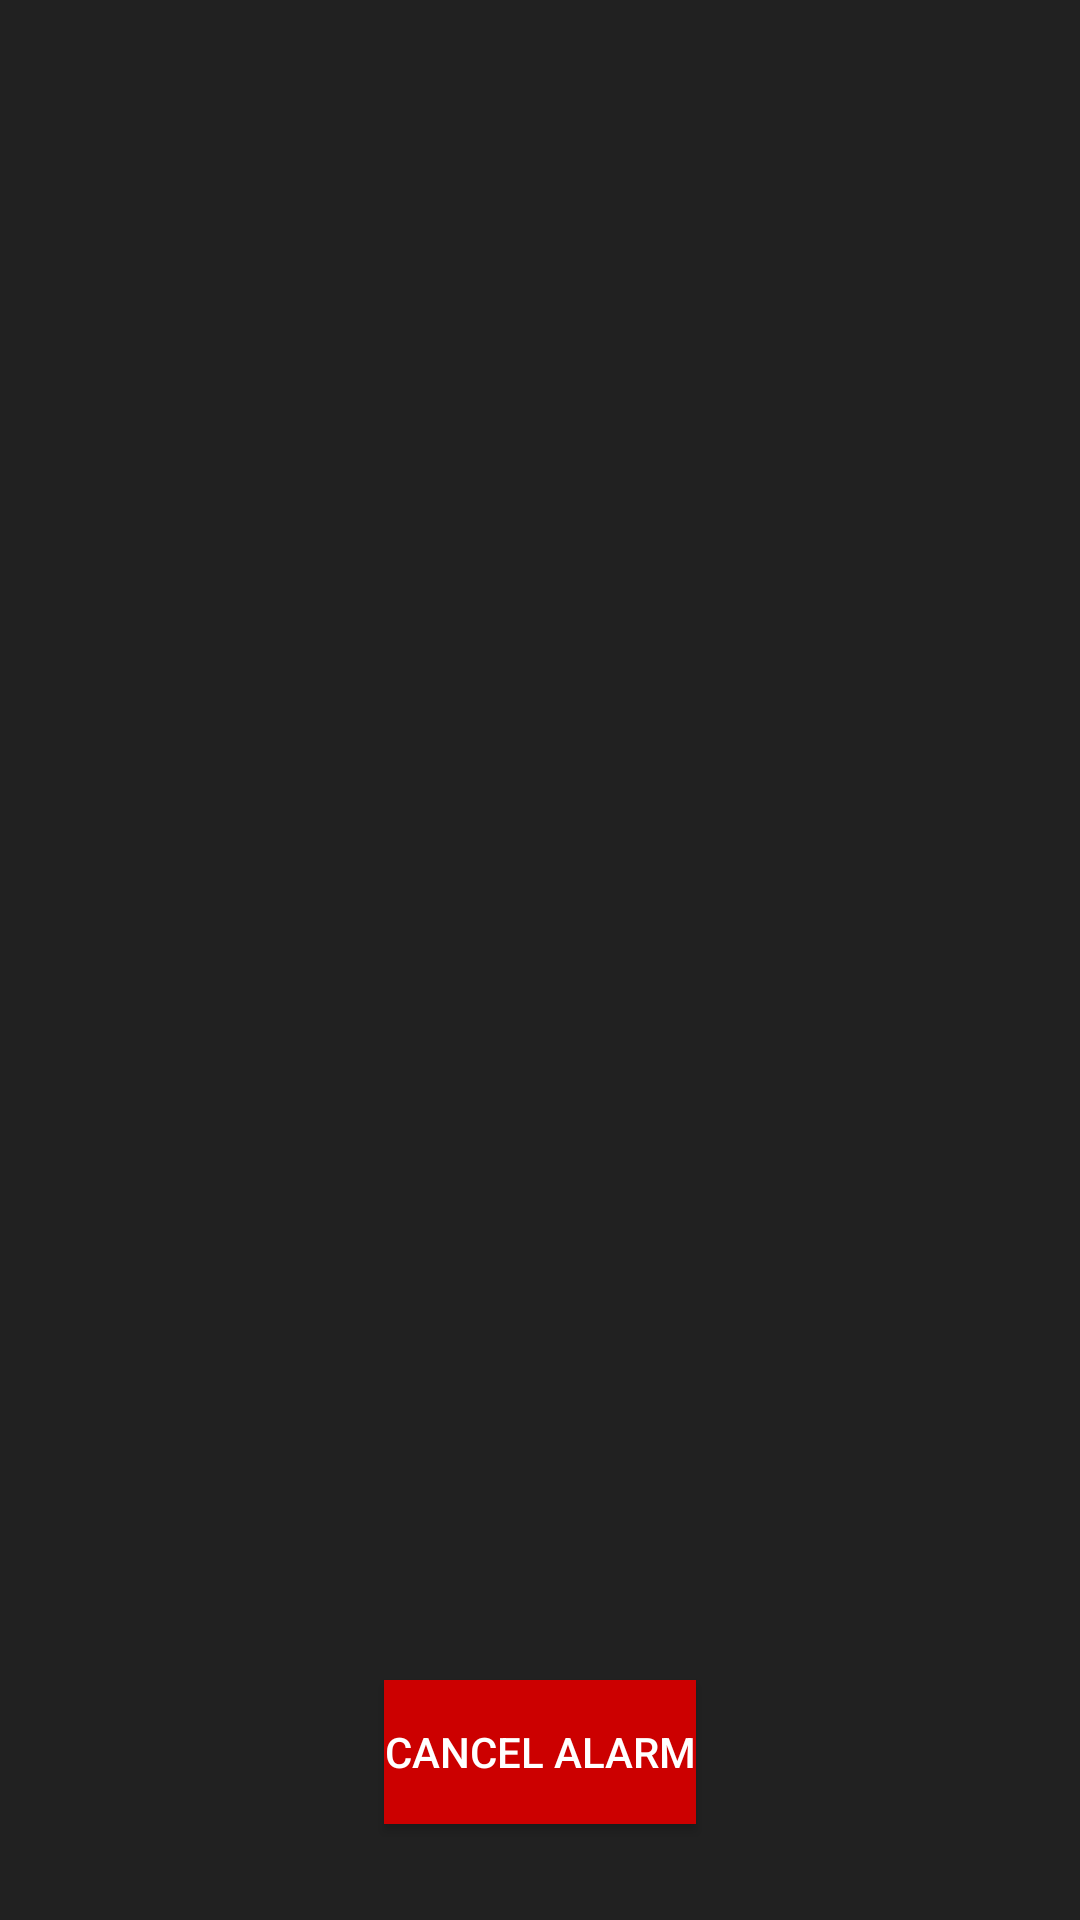

Android layout source for this screen:
<!-- AndroidManifest.xml: application theme AppTheme -->
<!-- res/layout/activity_alarm.xml -->
<?xml version="1.0" encoding="utf-8"?>
<LinearLayout
        xmlns:android="http://schemas.android.com/apk/res/android"
        xmlns:app="http://schemas.android.com/apk/res-auto"
        xmlns:tools="http://schemas.android.com/tools"
        android:id="@+id/alarmActivity"
        android:orientation="vertical"
        android:background="@color/colorPrimaryNight"
        android:layout_width="match_parent"
        android:layout_height="match_parent"
        tools:context=".AlarmActivity">

    <ImageView
            android:layout_width="match_parent"
            android:layout_height="0dp"
            android:layout_weight="10"
            app:srcCompat="@drawable/ic_access_alarm_black_24dp"
            android:id="@+id/alarmImage"/>
    <TextView
            android:id="@+id/alarmTime"
            tools:text="00:00"
            android:textSize="128sp"
            android:textAlignment="center"
            android:textColor="#D2D2D2"
            android:layout_width="match_parent"
            android:layout_height="0dp"
            android:layout_weight="5"
            android:layout_gravity="center_horizontal|center_vertical"
            android:layout_marginStart="32dp"
            android:layout_marginEnd="32dp"
    />
    <Button
            android:id="@+id/cancelButton"
            android:layout_width="wrap_content"
            android:layout_height="wrap_content"
            style="@style/Widget.AppCompat.Button.Colored"
            android:layout_gravity="center_vertical|center_horizontal"
            android:text="@string/cancel_alarm"
            android:background="@android:color/holo_red_dark"
            android:layout_marginBottom="32dp"
    />
</LinearLayout>
<!-- resources referenced by this layout -->
<resources>
  <color name="colorPrimaryNight">#212121</color>
  <string name="cancel_alarm">Cancel alarm</string>
  <style name="AppTheme" parent="Theme.AppCompat.Light.DarkActionBar">
          
          <item name="colorPrimary">@color/colorPrimary</item>
          <item name="colorPrimaryDark">@color/colorPrimaryDark</item>
          <item name="colorAccent">@color/colorAccent</item>
      </style>
  <color name="colorPrimary">#008577</color>
  <color name="colorPrimaryDark">#00574B</color>
  <color name="colorAccent">#D81B60</color>
</resources>
